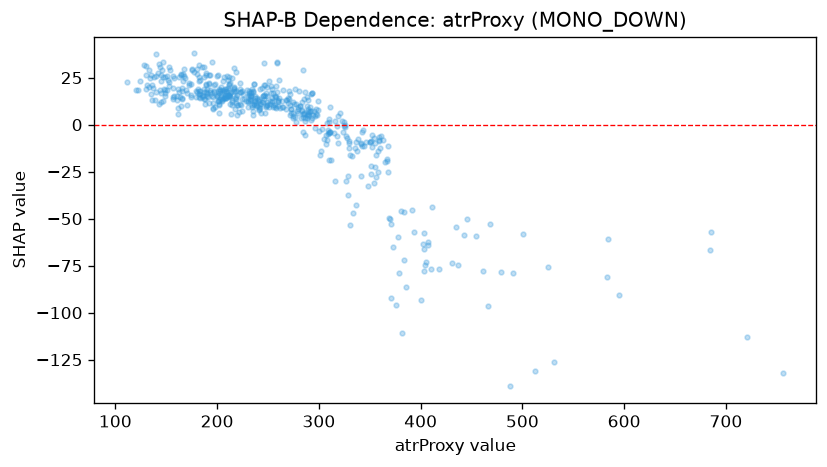

The data file committed next to this chart (first rows):
feature_value, shap_value
237.3, 15.39
248.5, 16.69
180.0, 26.7
133.5, 29.24
144.4, 26.22
189.0, 21.88
211.5, 15.53
214.4, 24.75
142.9, 11.01
188.2, 13.51
161.6, 8.841
156.2, 25.62
341.6, -10.27
188.3, 10.98
198.0, 9.518
195.9, 11.56
157.1, 13.51
152.8, 20.73
259.4, 12.52
202.2, 10.88
180.0, 29.38
212.1, 25.19
136.5, 21.05
165.9, 18.01
143.5, 18.62
156.6, 14.8
151.5, 23.77
145.1, 23.26
245.0, 15.13
200.5, 17.7
181.0, 18.73
187.0, 25.28
288.5, 9.962
146.3, 29.09
140.2, 37.43
149.1, 15.34
134.5, 24.86
165.9, 14.13
164.1, 9.975
182.7, 14.71
136.1, 13.11
178.8, 14.52
188.8, 21.09
182.4, 25.42
204.2, 20.24
259.5, 13.23
249.5, 10.42
175.7, 29.45
279.1, 8.485
311.4, 9.546
285.0, 6.04
291.1, 9.647
212.2, 14.84
174.0, 21.86
168.1, 24.85
190.0, 15.12
157.9, 15.09
149.1, 18.6
189.4, 17.26
186.1, 14.98
... 481 more rows
